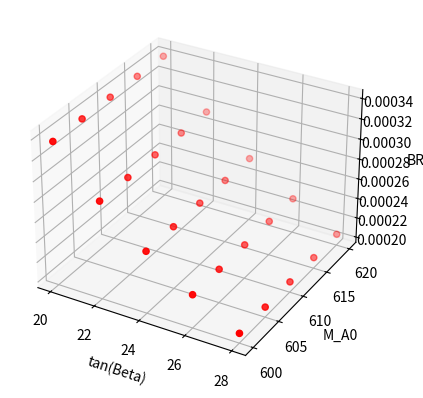

Here is the Python script that generated this plot:
#import all needed packages
import matplotlib.pyplot as plt
import numpy as np
from matplotlib.backends.backend_pdf import PdfPages
from mpl_toolkits.mplot3d import Axes3D
from matplotlib import cm
from matplotlib.ticker import LinearLocator, FormatStrFormatter

#set up figure as 3D Plot
fig = plt.figure()
ax = fig.add_subplot(111, projection='3d')
#ax = fig.gca(projection='3d')

#Data
X = np.array([[20, 20, 20, 20, 20],
           [22, 22, 22, 22, 22],
           [24, 24, 24, 24, 24],
           [26, 26, 26, 26, 26],
           [28, 28, 28, 28, 28]])#X=tanBeta
Y = np.array([[600, 605, 610, 615, 620],
           [600, 605, 610, 615, 620],
           [600, 605, 610, 615, 620],
           [600, 605, 610, 615, 620],
           [600, 605, 610, 615, 620]])#Y=MA0
#X, Y = np.meshgrid(X, Y)
Z = np.array([[0.00033629, 0.00033694, 0.00033759, 0.00033822, 0.00033885],
           [0.00029177, 0.00029233, 0.00029289, 0.00029344, 0.00029398],
           [0.00025642, 0.00025691, 0.0002574,  0.00025787, 0.00025834],
           [0.00022783, 0.00022826, 0.00022869, 0.0002291,  0.00022952],
           [0.00020432, 0.0002047,  0.00020508, 0.00020545, 0.00020581]])

#plot the surface
#surf = ax.plot_surface(X, Y, Z, cmap=cm.coolwarm, linewidth=0, antialiased=False)
#ax.plot_wireframe(X, Y, Z, rstride=10, cstride=10)
ax.scatter(X, Y, Z, c='r', marker='o')

ax.set_xlabel('tan(Beta)')
ax.set_ylabel('M_A0')
ax.set_zlabel('BR')

pp = PdfPages('multipage.pdf')

#plt.plot([600,605,610,615,620],[20,22,24,26,28])

plt.show()

plt.savefig(pp, format='pdf')
pp.close()

